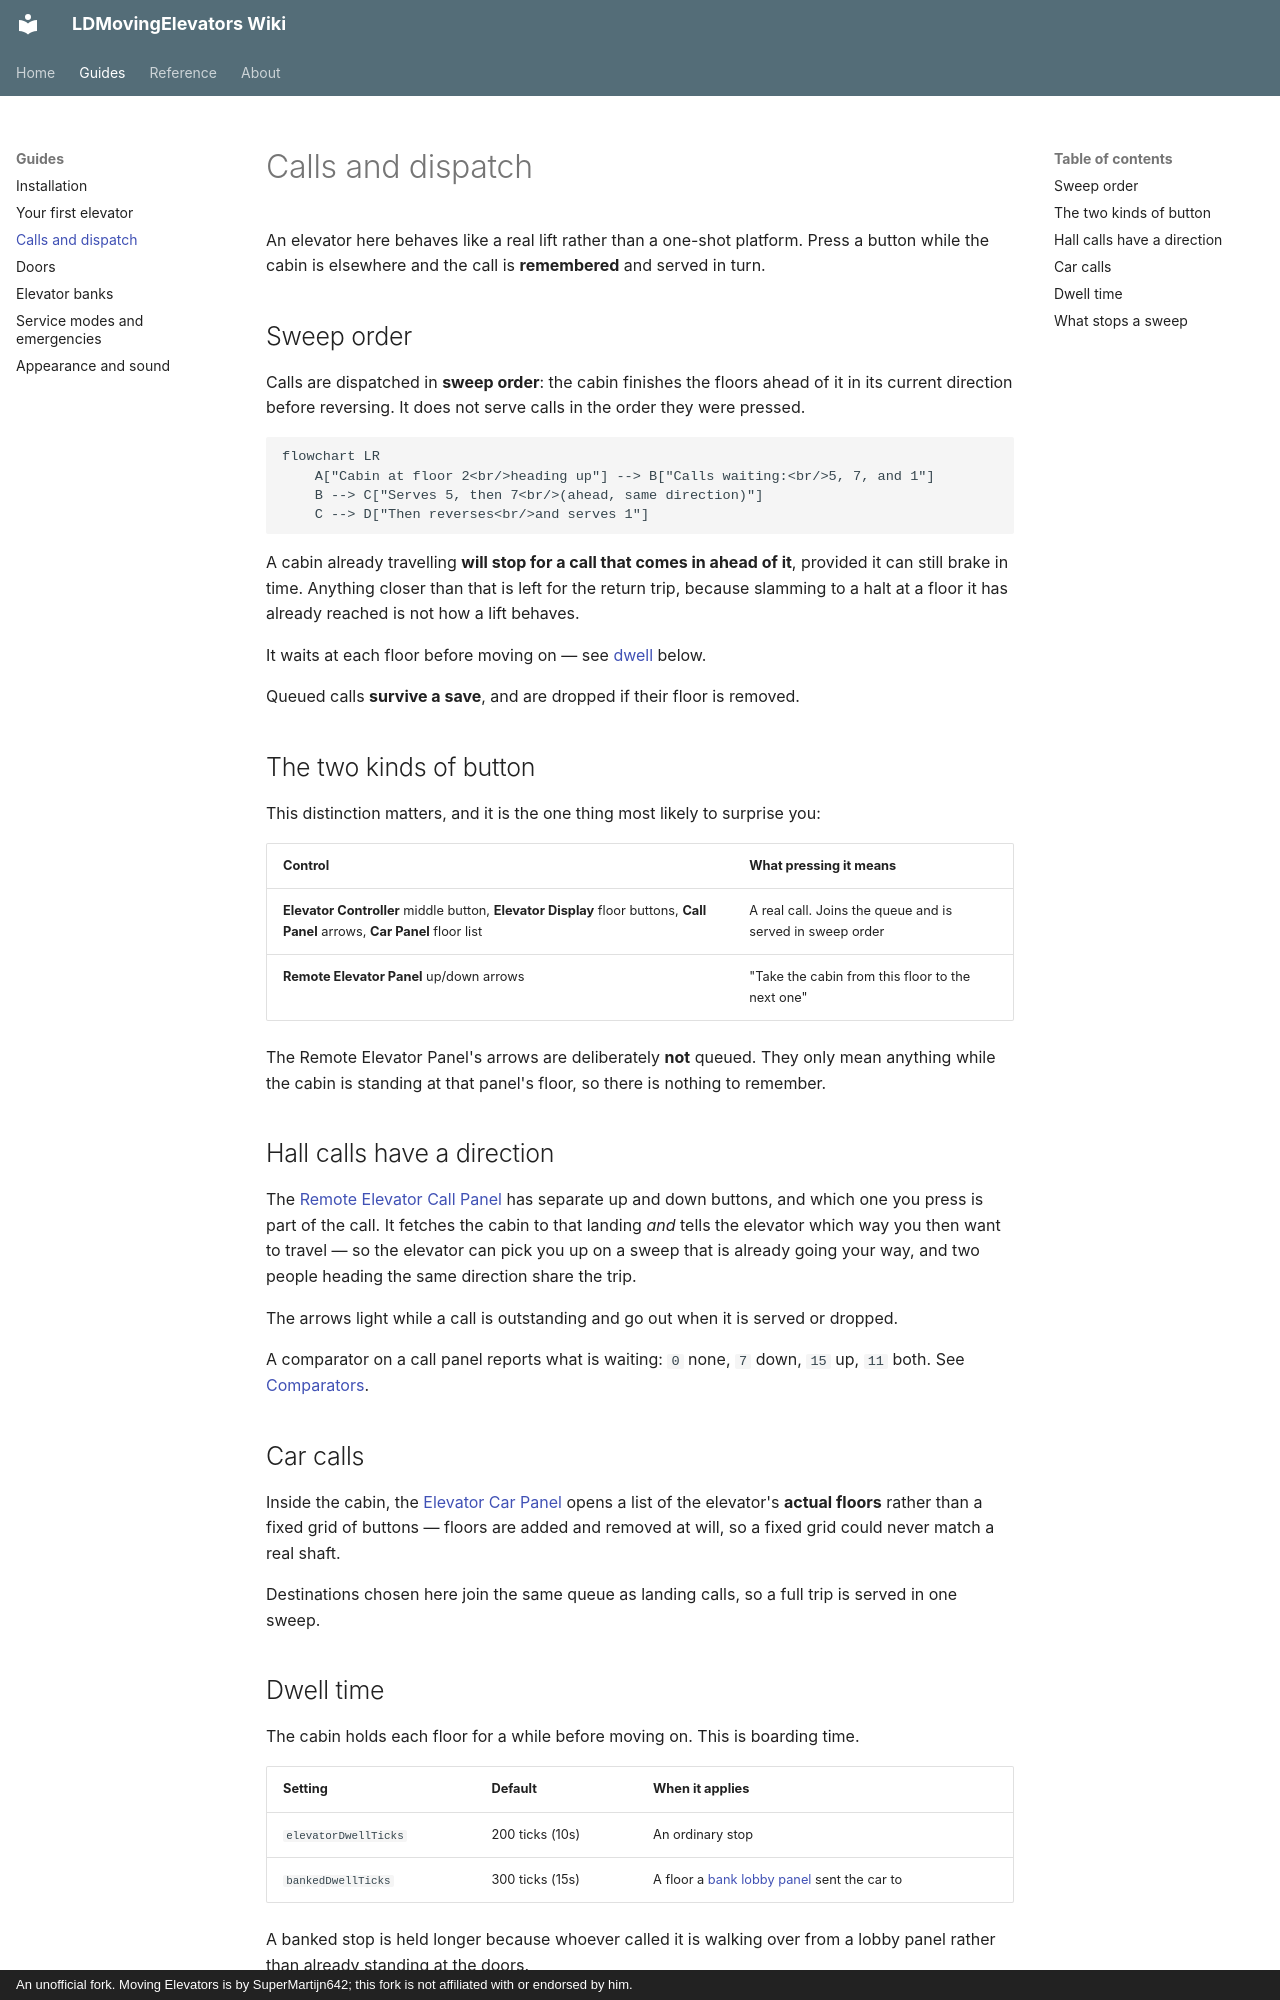

repository: Mica-Technologies/LDMovingElevators · page: guide/calls/index.html · generator: mkdocs · copyright: An unofficial fork. Moving Elevators is by SuperMartijn642; this fork is not affiliated with or endorsed by him.

# Calls and dispatch

An elevator here behaves like a real lift rather than a one-shot platform. Press a button while the
cabin is elsewhere and the call is **remembered** and served in turn.

## Sweep order

Calls are dispatched in **sweep order**: the cabin finishes the floors ahead of it in its current
direction before reversing. It does not serve calls in the order they were pressed.

```mermaid
flowchart LR
    A["Cabin at floor 2<br/>heading up"] --> B["Calls waiting:<br/>5, 7, and 1"]
    B --> C["Serves 5, then 7<br/>(ahead, same direction)"]
    C --> D["Then reverses<br/>and serves 1"]
```

A cabin already travelling **will stop for a call that comes in ahead of it**, provided it can still
brake in time. Anything closer than that is left for the return trip, because slamming to a halt at a
floor it has already reached is not how a lift behaves.

It waits at each floor before moving on — see [dwell](#dwell-time) below.

Queued calls **survive a save**, and are dropped if their floor is removed.

## The two kinds of button

This distinction matters, and it is the one thing most likely to surprise you:

| Control | What pressing it means |
| --- | --- |
| **Elevator Controller** middle button, **Elevator Display** floor buttons, **Call Panel** arrows, **Car Panel** floor list | A real call. Joins the queue and is served in sweep order |
| **Remote Elevator Panel** up/down arrows | "Take the cabin from this floor to the next one" |

The Remote Elevator Panel's arrows are deliberately **not** queued. They only mean anything while the
cabin is standing at that panel's floor, so there is nothing to remember.

## Hall calls have a direction

The [Remote Elevator Call Panel](../reference/blocks.md#remote-elevator-call-panel) has separate up
and down buttons, and which one you press is part of the call. It fetches the cabin to that landing
*and* tells the elevator which way you then want to travel — so the elevator can pick you up on a
sweep that is already going your way, and two people heading the same direction share the trip.

The arrows light while a call is outstanding and go out when it is served or dropped.

A comparator on a call panel reports what is waiting: `0` none, `7` down, `15` up, `11` both. See
[Comparators](../reference/comparators.md).

## Car calls

Inside the cabin, the [Elevator Car Panel](../reference/blocks.md#elevator-car-panel) opens a list of
the elevator's **actual floors** rather than a fixed grid of buttons — floors are added and removed
at will, so a fixed grid could never match a real shaft.

Destinations chosen here join the same queue as landing calls, so a full trip is served in one sweep.
